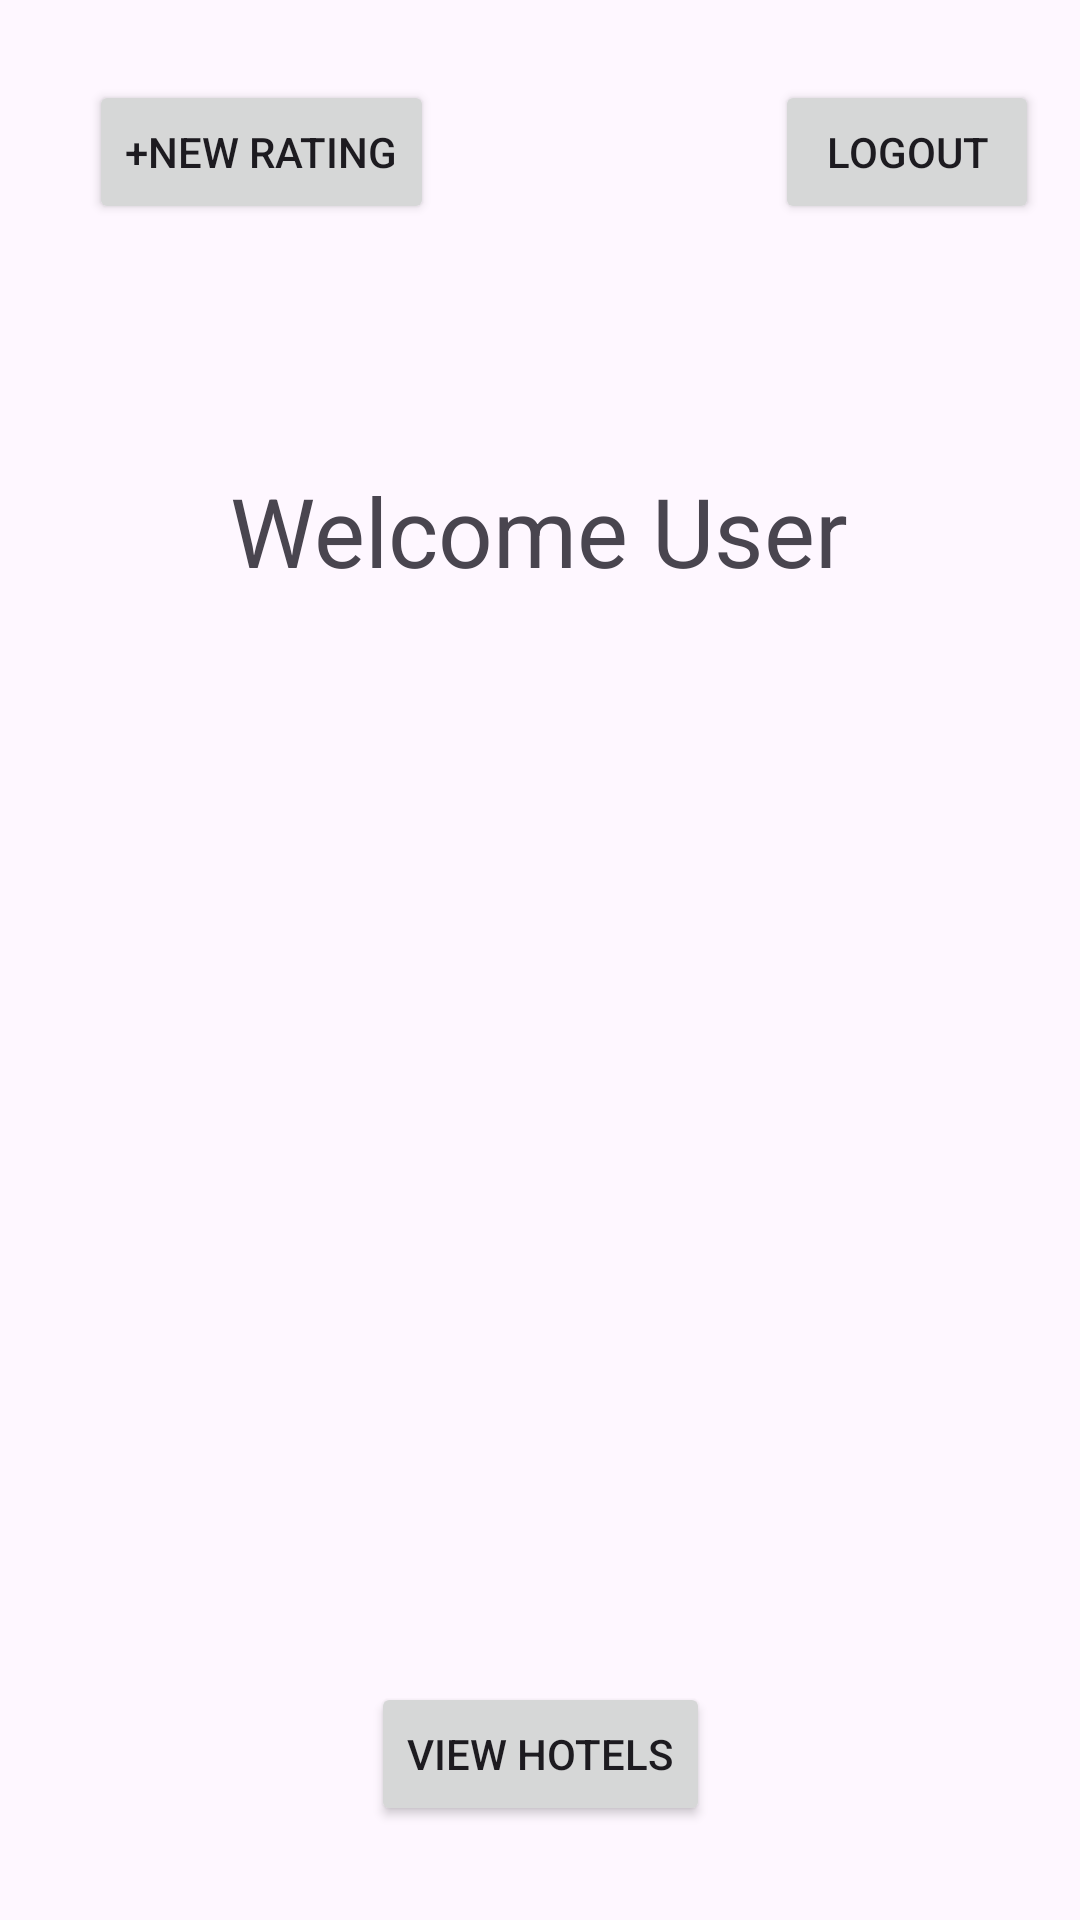

Produce the Android XML layout that renders to this screen, including the resource entries it uses.
<!-- AndroidManifest.xml: application theme Theme.HotelReviewSystem -->
<!-- res/layout/activity_user_home.xml -->
<?xml version="1.0" encoding="utf-8"?>
<androidx.constraintlayout.widget.ConstraintLayout xmlns:android="http://schemas.android.com/apk/res/android"
    xmlns:app="http://schemas.android.com/apk/res-auto"
    xmlns:tools="http://schemas.android.com/tools"
    android:id="@+id/main"
    android:layout_width="match_parent"
    android:layout_height="match_parent"
    tools:context=".UserHome">

    <Button
        android:id="@+id/logout_user"
        android:layout_width="wrap_content"
        android:layout_height="wrap_content"
        android:text="Logout"
        app:layout_constraintBottom_toBottomOf="parent"
        app:layout_constraintEnd_toEndOf="parent"
        app:layout_constraintHorizontal_bias="0.95"
        app:layout_constraintStart_toStartOf="parent"
        app:layout_constraintTop_toTopOf="parent"
        app:layout_constraintVertical_bias="0.045" />

    <Button
        android:id="@+id/view_hotels"
        android:layout_width="wrap_content"
        android:layout_height="wrap_content"
        android:text="View Hotels"
        app:layout_constraintBottom_toBottomOf="parent"
        app:layout_constraintEnd_toEndOf="parent"
        app:layout_constraintStart_toStartOf="parent"
        app:layout_constraintTop_toTopOf="parent"
        app:layout_constraintVertical_bias="0.947" />

    <Button
        android:id="@+id/ratingForm"
        android:layout_width="wrap_content"
        android:layout_height="wrap_content"
        android:text="+New Rating"
        app:layout_constraintBottom_toBottomOf="parent"
        app:layout_constraintEnd_toEndOf="parent"
        app:layout_constraintHorizontal_bias="0.121"
        app:layout_constraintStart_toStartOf="parent"
        app:layout_constraintTop_toTopOf="parent"
        app:layout_constraintVertical_bias="0.045" />

    <TextView
        android:id="@+id/textView2"
        android:layout_width="wrap_content"
        android:layout_height="wrap_content"
        android:text="Welcome User"
        android:textSize="32sp"
        app:layout_constraintBottom_toBottomOf="parent"
        app:layout_constraintEnd_toEndOf="parent"
        app:layout_constraintHorizontal_bias="0.497"
        app:layout_constraintStart_toStartOf="parent"
        app:layout_constraintTop_toTopOf="parent"
        app:layout_constraintVertical_bias="0.26" />

</androidx.constraintlayout.widget.ConstraintLayout>
<!-- resources referenced by this layout -->
<resources>
  <style name="Theme.HotelReviewSystem" parent="Base.Theme.HotelReviewSystem" />
  <style name="Base.Theme.HotelReviewSystem" parent="Theme.Material3.DayNight.NoActionBar">
          
          
      </style>
</resources>
